Run: headless pygame with SDL's dummy video driver; simulated clock (each Clock.tick advances the game by its frame time, no real sleeping); random seed 0; keys injected as events and as key.get_pressed() state; no mouse input.
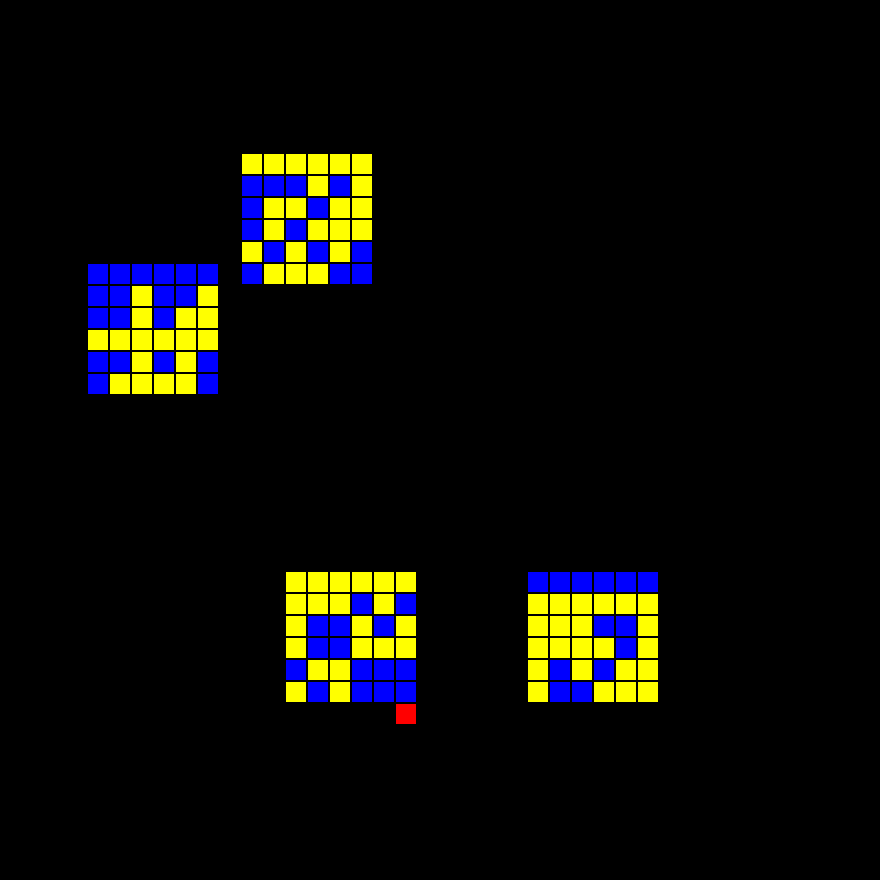
Frame 1 of 3 · flips 1–60 · no input
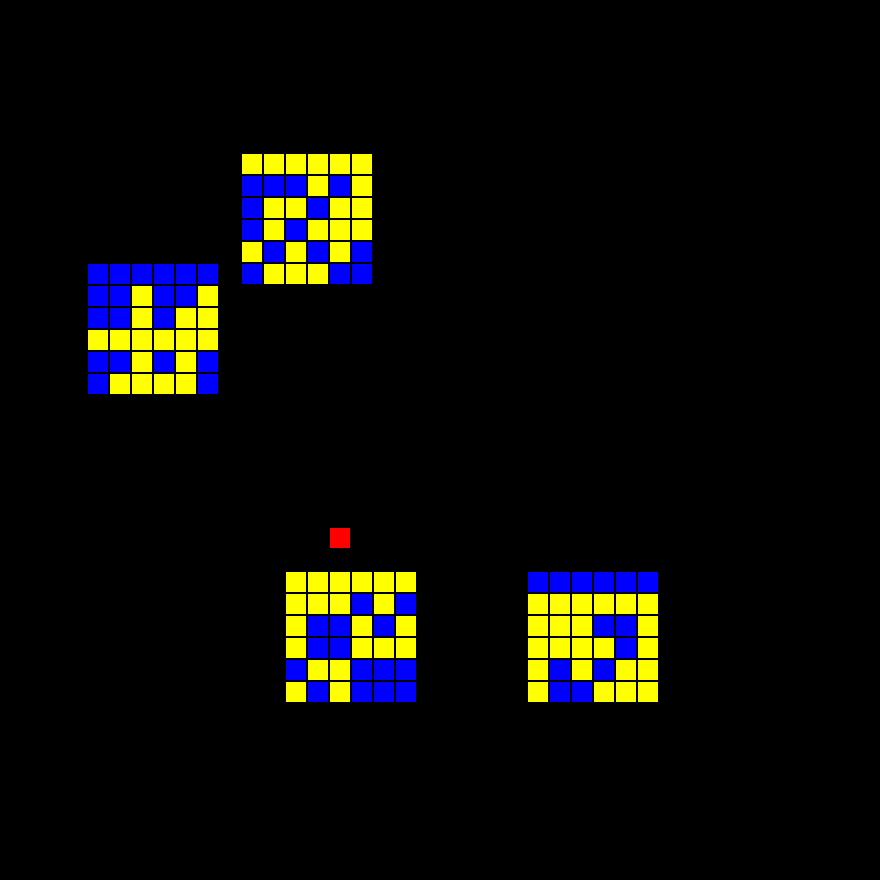
Frame 2 of 3 · flips 61–180 · tapped SPACE, RETURN · held RIGHT (→), D
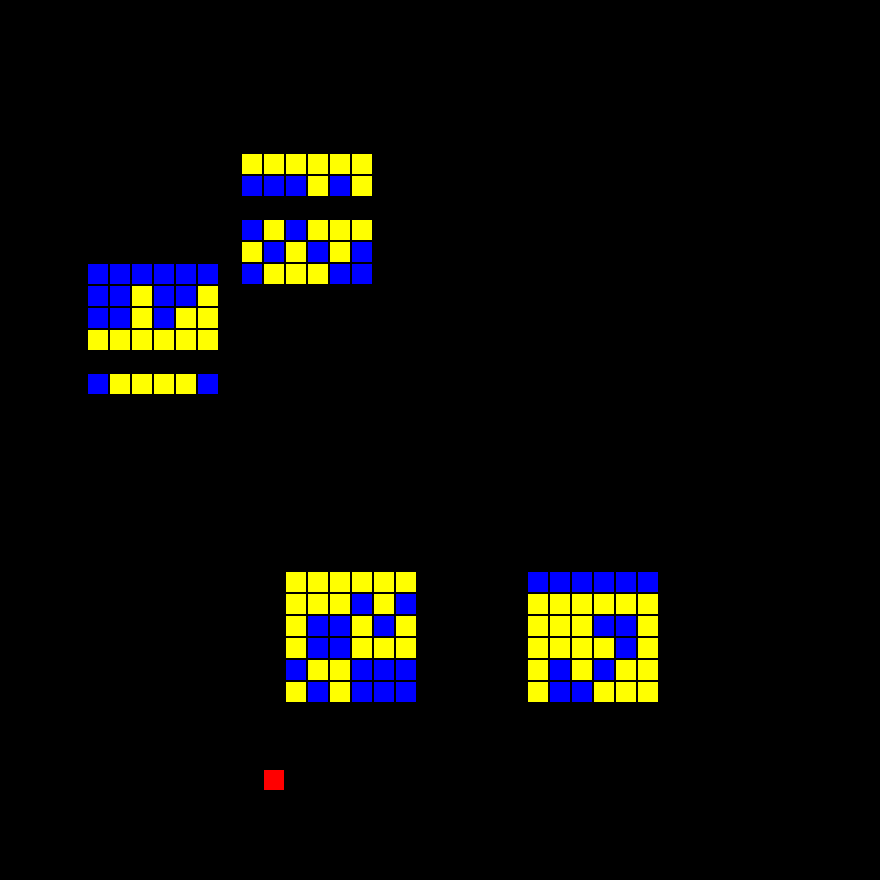
Frame 3 of 3 · flips 181–300 · held DOWN (↓), S

The pygame program that drew these frames:

import pygame, sys, time, random
from pygame.locals import *

DEFAULT_CELL_WIDTH = 20
TOTAL_CELL_WIDTH = DEFAULT_CELL_WIDTH + 2

class CellScreen:
    def __init__(self, width, height):
        self.DEFAULT_CELL_WIDTH = 20
        self.width = width
        self.height = height
        width_in_pixels = TOTAL_CELL_WIDTH * width
        height_in_pixels = TOTAL_CELL_WIDTH * height
        self.display = pygame.display.set_mode((width_in_pixels, height_in_pixels), 0, 32)

    def draw_cell(self, x, y, color):
        x_position = x * TOTAL_CELL_WIDTH
        y_position = y * TOTAL_CELL_WIDTH
        pygame.draw.rect(self.display, color, (x_position, y_position, self.DEFAULT_CELL_WIDTH, self.DEFAULT_CELL_WIDTH), 0)

class Organism:
    def __init__(self, cell_screen, position, size):
        self.cell_screen = cell_screen
        self.x = position[0]
        self.y = position[1]
        self.width = size[0]
        self.height = size[1]

        BLUE = (0, 0, 255)
        YELLOW = (255, 255, 0)
        color_options = [BLUE, YELLOW]

        self.cell_colors = []
        for i in range(0, self.width * self.height):
            color = color_options[random.randint(0, 1)]
            self.cell_colors.append(color)

    def show(self):
        for y in range(0, self.height):
            for x in range(0, self.width):
                self.cell_screen.draw_cell(self.x + x, self.y + y, self.cell_colors[y + (x * y)])

def main():
    pygame.init()
    cell_screen = CellScreen(40, 40)

    organism_size = 6
    organism_count = 4
    organisms = []

    poison_count = 10

    for i in range(0, organism_count):
        organism_x = random.randint(0, cell_screen.width - 1 - organism_size)
        organism_y = random.randint(0, cell_screen.height - 1 - organism_size)
        organisms.append(Organism(cell_screen, (organism_x, organism_y), (organism_size, organism_size)))

    for organism in organisms:
        organism.show()

    for i in range(0, poison_count):
        poison_x = 0
        poison_y = random.randint(0, cell_screen.height - 1)
        RED = (255, 0, 0)

        while True:
            cell_screen.draw_cell(poison_x, poison_y, RED)
            cell_screen.draw_cell(poison_x - 1, poison_y, (0, 0, 0))
            poison_x += 1
            time.sleep(0.01)

            pygame.display.update()

            if poison_x >= cell_screen.width + 1:
                break

main()
